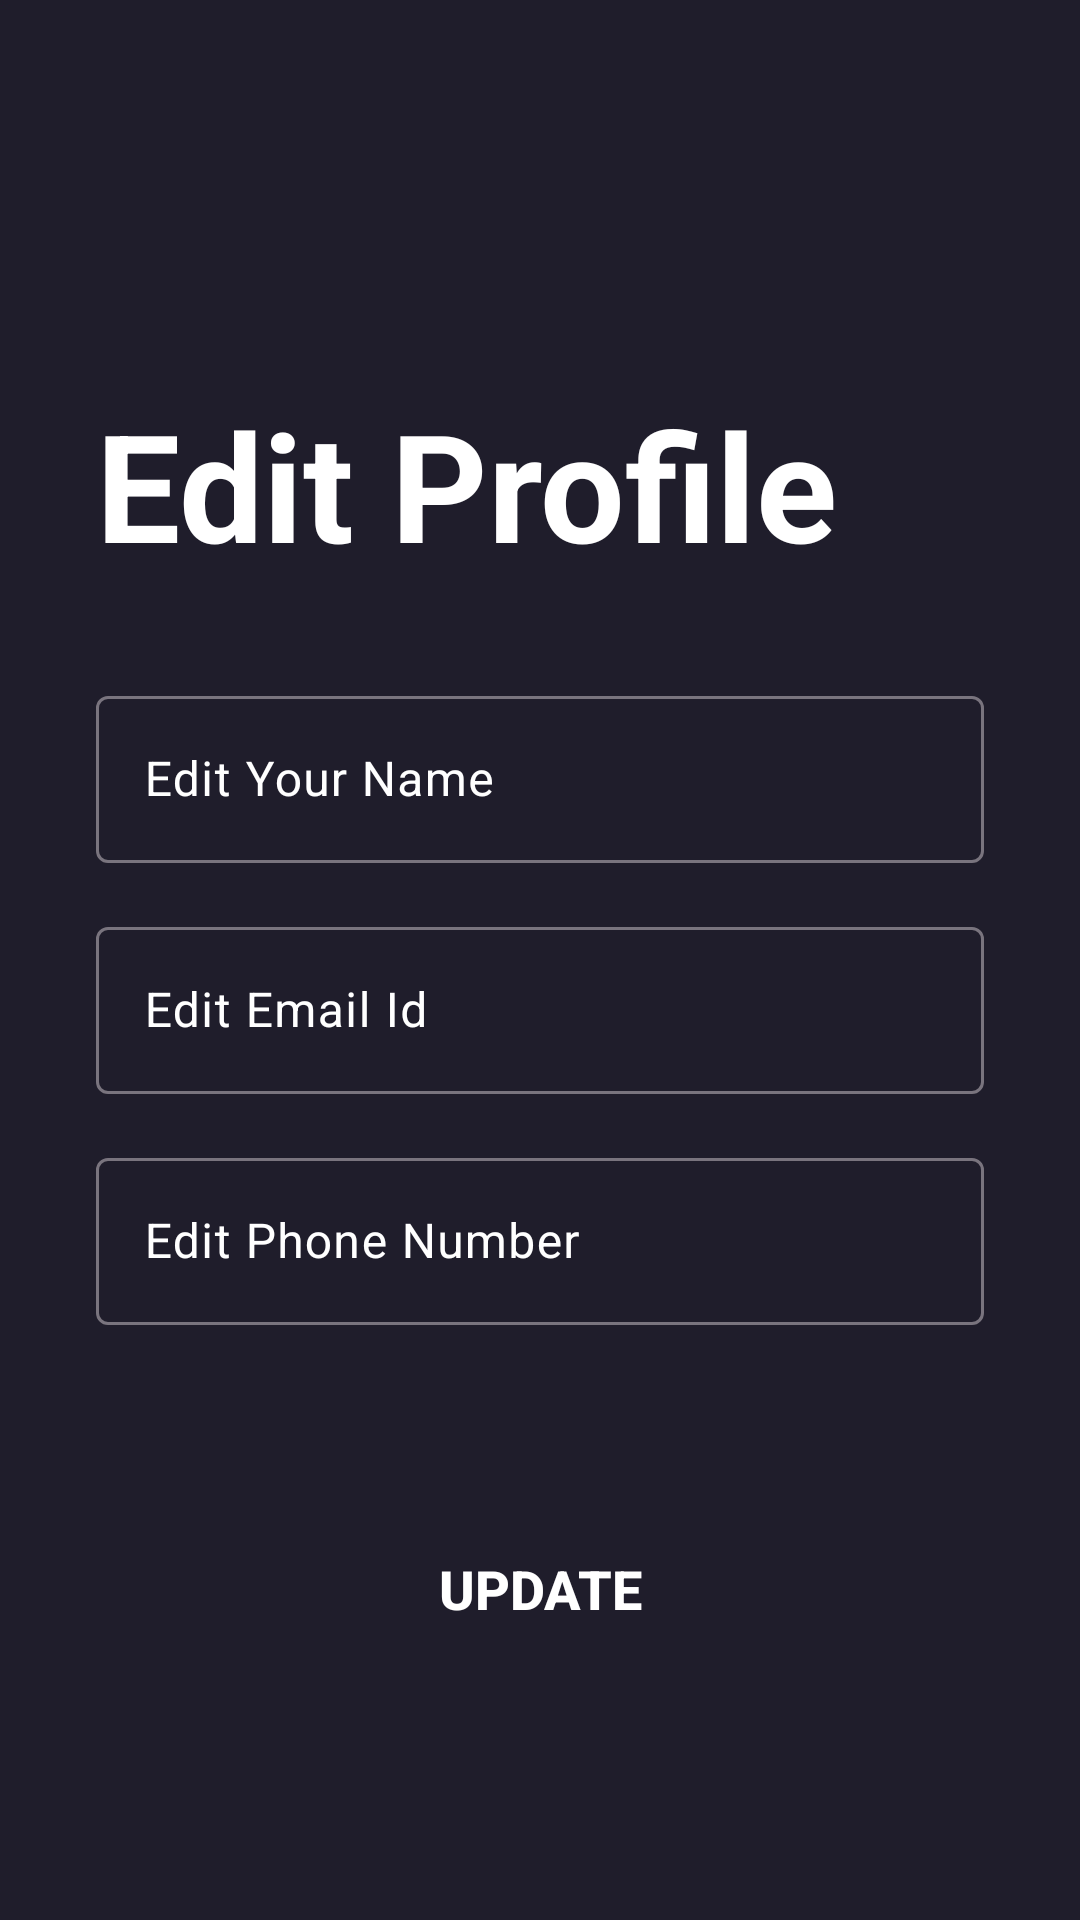

Android layout source for this screen:
<!-- AndroidManifest.xml: application theme Theme.MovieMate2 -->
<!-- res/layout/activity_editprofile.xml -->
<?xml version="1.0" encoding="utf-8"?>
<androidx.constraintlayout.widget.ConstraintLayout
    xmlns:android="http://schemas.android.com/apk/res/android"
    xmlns:app="http://schemas.android.com/apk/res-auto"
    xmlns:tools="http://schemas.android.com/tools"
    android:layout_width="match_parent"
    android:layout_height="match_parent"
    android:background="@color/main_color"
    tools:context=".Activities.EditProfileActivity">

    <ScrollView
        android:layout_width="match_parent"
        android:layout_height="match_parent">

        <LinearLayout
            android:layout_width="match_parent"
            android:layout_height="match_parent"
            android:orientation="vertical">

            <TextView
                android:id="@+id/textView"
                android:layout_width="match_parent"
                android:layout_height="wrap_content"
                android:text="Edit Profile"
                android:textSize="50sp"
                android:textColor="@color/white"
                android:layout_marginTop="128dp"
                android:layout_marginStart="32dp"
                android:textStyle="bold"/>

            <com.google.android.material.textfield.TextInputLayout
                android:id="@+id/edUserNameLayout"
                android:layout_width="match_parent"
                android:layout_height="wrap_content"
                android:layout_marginTop="32dp"
                android:layout_marginStart="32dp"
                android:layout_marginEnd="32dp"
                android:hint="Edit Your Name"
                android:textColorHint="@color/white">

                <com.google.android.material.textfield.TextInputEditText
                    android:id="@+id/edUserName"
                    android:layout_width="match_parent"
                    android:layout_height="wrap_content"
                    android:textColor="@color/white"
                    android:inputType="textPersonName" />
            </com.google.android.material.textfield.TextInputLayout>

            <com.google.android.material.textfield.TextInputLayout
                android:id="@+id/edEmailIdLayout"
                android:layout_width="match_parent"
                android:layout_height="wrap_content"
                android:layout_marginTop="16dp"
                android:layout_marginStart="32dp"
                android:layout_marginEnd="32dp"
                android:hint="Edit Email Id"
                android:textColorHint="@color/white">

                <com.google.android.material.textfield.TextInputEditText
                    android:id="@+id/edEmailId"
                    android:layout_width="match_parent"
                    android:layout_height="wrap_content"
                    android:textColor="@color/white"
                    android:inputType="textEmailAddress" />
            </com.google.android.material.textfield.TextInputLayout>

            <com.google.android.material.textfield.TextInputLayout
                android:id="@+id/edPhoneNumLayout"
                android:layout_width="match_parent"
                android:layout_height="wrap_content"
                android:layout_marginTop="16dp"
                android:layout_marginStart="32dp"
                android:layout_marginEnd="32dp"
                android:hint="Edit Phone Number"
                android:textColorHint="@color/white">

                <com.google.android.material.textfield.TextInputEditText
                    android:id="@+id/edPhoneNum"
                    android:layout_width="match_parent"
                    android:layout_height="wrap_content"
                    android:textColor="@color/white"
                    android:inputType="number|text"
                    android:maxLength="13" />
            </com.google.android.material.textfield.TextInputLayout>

            <androidx.appcompat.widget.AppCompatButton
                android:id="@+id/updateBtn"
                android:layout_width="match_parent"
                android:layout_height="wrap_content"
                android:layout_marginTop="64dp"
                android:layout_marginStart="32dp"
                android:layout_marginEnd="32dp"
                android:background="@drawable/button_background"
                android:textSize="18sp"
                android:textStyle="bold"
                android:textColor="@color/white"
                android:text="Update"/>
        </LinearLayout>

    </ScrollView>

</androidx.constraintlayout.widget.ConstraintLayout>
<!-- resources referenced by this layout -->
<resources>
  <color name="main_color">#1F1D2B</color>
  <color name="white">#FFFFFFFF</color>
  <style name="Theme.MovieMate2" parent="Base.Theme.MovieMate2" />
  <style name="Base.Theme.MovieMate2" parent="Theme.Material3.DayNight.NoActionBar">
          
          
      </style>
</resources>
